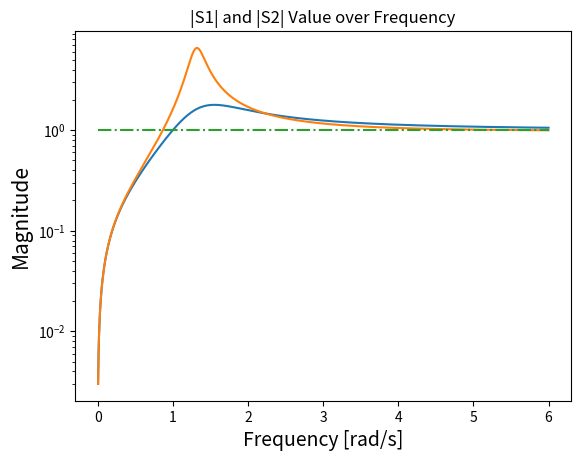

Generate this figure with matplotlib: (Note: this script raises an exception after producing the figure.)
# -*- coding: utf-8 -*-
"""
Created on Mon Jun 03 19:36:05 2013

[redacted]
"""

"This code plots figure 5.5"

import numpy as np
import matplotlib.pyplot as plt

w = np.linspace(0, 6, 1000)
s = 1j * w


def L1(s):
    return 2/(s * (s + 1))


def L2(s):
    return L1(s) * ((5 - s)/(s + 5))


def S1(s):
    return 1/(L1(s) + 1)


def S2(s):
    return 1/(L2(s) + 1)

freqrespS1 = list(map(S1, s))
freqrespS2 = list(map(S2, s))

plt.figure(1)
plt.title('|S1| and |S2| Value over Frequency')

plt.xlabel(r'Frequency [rad/s]', fontsize=14)
plt.ylabel(r'Magnitude', fontsize=15)
plt.semilogy(w, np.abs(freqrespS1))
plt.semilogy(w, np.abs(freqrespS2))
plt.semilogy(w, (np.ones(len(w))), '-.')
plt.grid(b=None, which='both', axis='both')
plt.legend(('S1', 'S2', 'Gain Value of 1'), loc=1)
plt.show()
